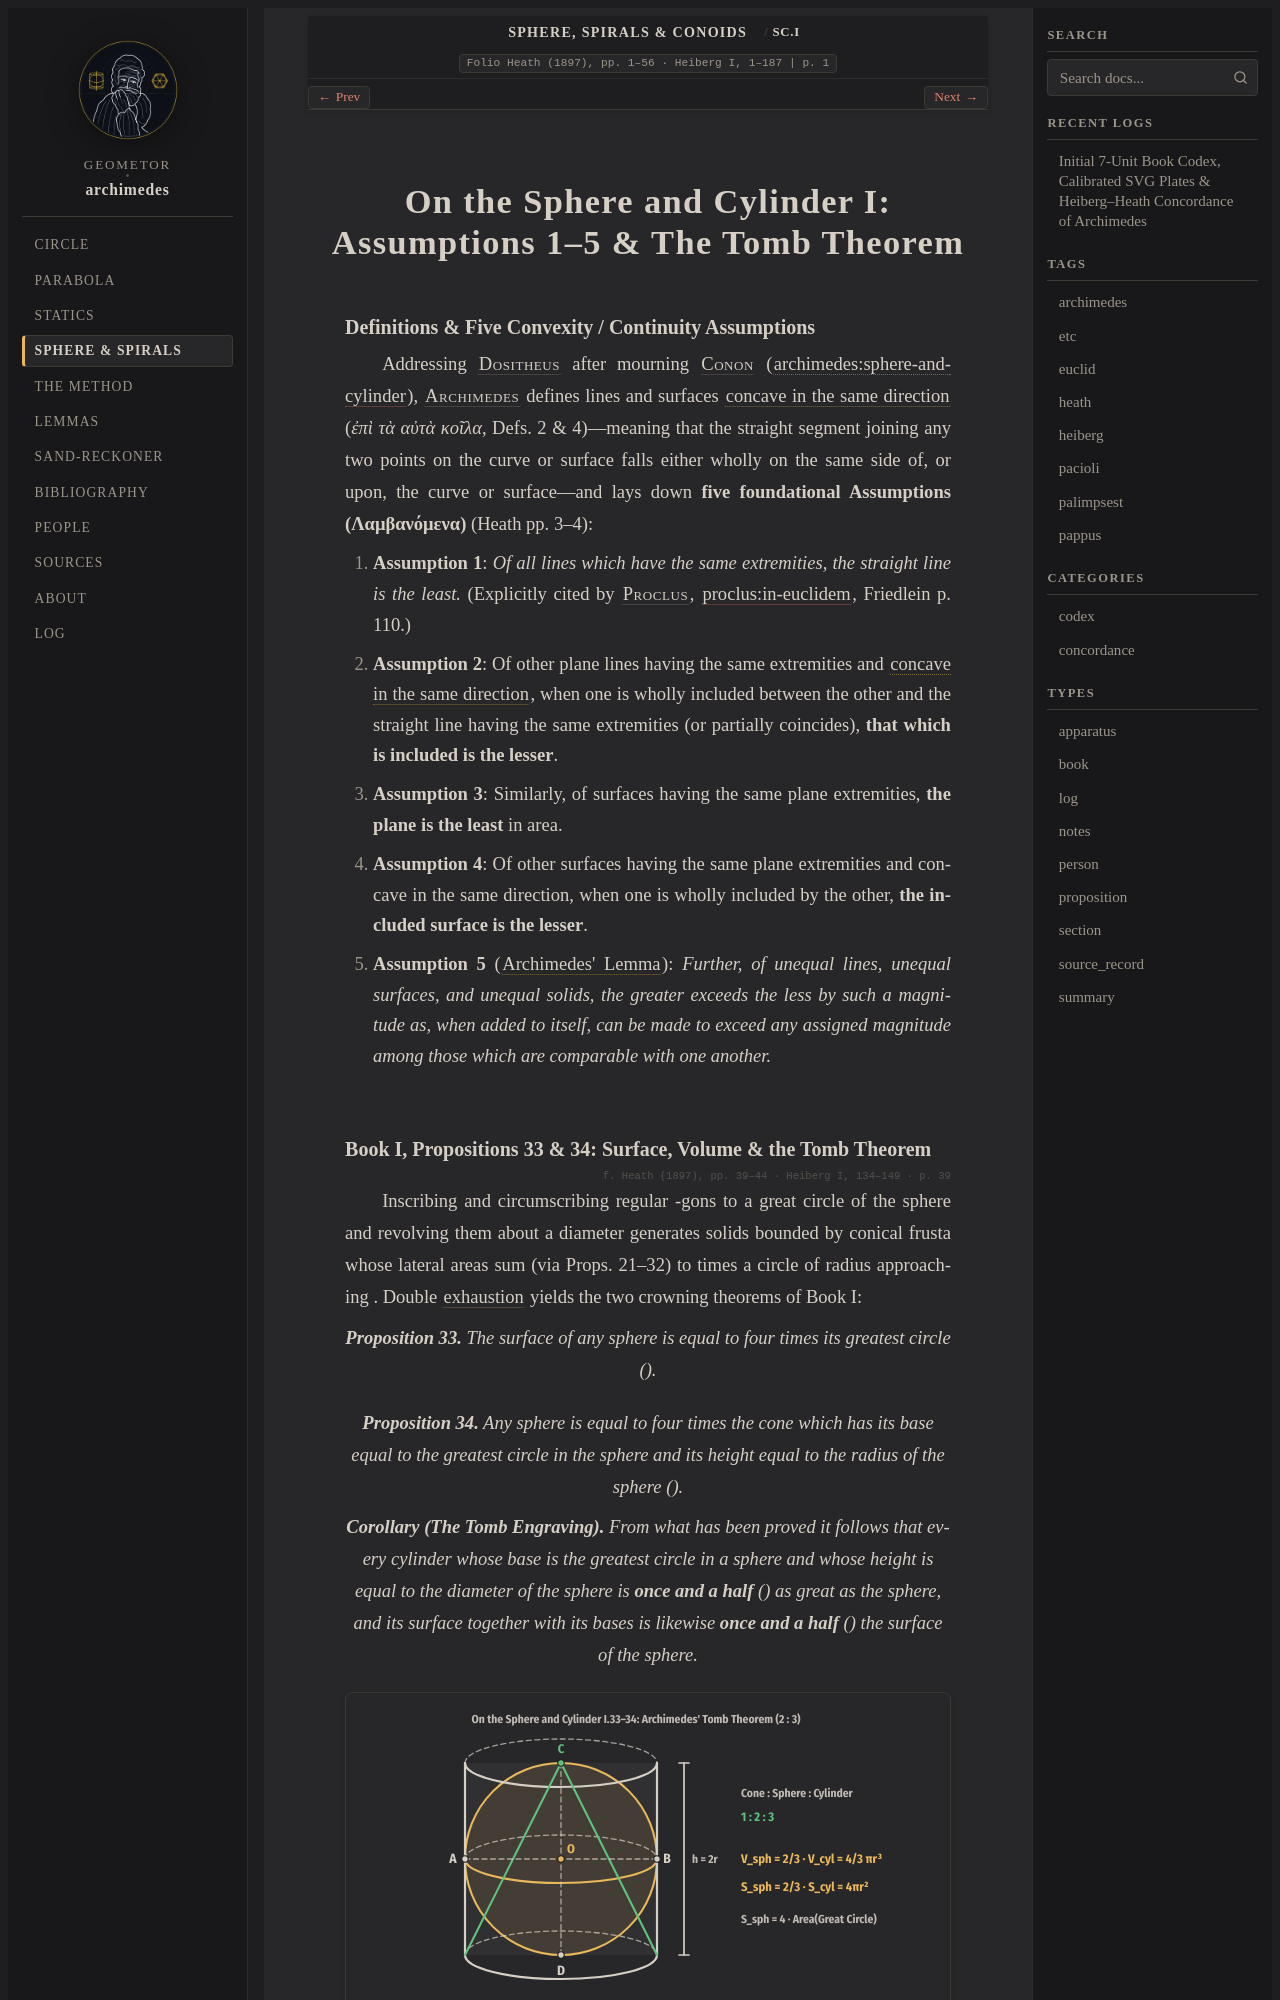

repository: geometor/archimedes · page: sphere_and_spirals/sphere_cylinder_i.html · generator: sphinx

:canonical_id: SC.I
:order: 1
:type: section

On the Sphere and Cylinder I: Assumptions 1–5 & The Tomb Theorem
================================================================

.. folio:: Heath (1897), pp. 1–56 · Heiberg I, 1–187
   :page: 1

Definitions & Five Convexity / Continuity Assumptions
~~~~~~~~~~~~~~~~~~~~~~~~~~~~~~~~~~~~~~~~~~~~~~~~~~~~~

Addressing :person:`Dositheus <dositheus>` after mourning :person:`Conon <conon>` (:cite:`archimedes:sphere-and-cylinder`), :person:`Archimedes <archimedes>` defines lines and surfaces :term:`concave in the same direction <concave-same-way>` (*ἐπὶ τὰ αὐτὰ κοῖλα*, Defs. 2 & 4)—meaning that the straight segment joining any two points on the curve or surface falls either wholly on the same side of, or upon, the curve or surface—and lays down **five foundational Assumptions (Λαμβανόμενα)** (Heath pp. 3–4):

1. **Assumption 1**: *Of all lines which have the same extremities, the straight line is the least.* (Explicitly cited by :person:`Proclus <proclus>`, :cite:`proclus:in-euclidem`, Friedlein p. 110.)
2. **Assumption 2**: Of other plane lines having the same extremities and :term:`concave in the same direction <concave-same-way>`, when one is wholly included between the other and the straight line having the same extremities (or partially coincides), **that which is included is the lesser**.
3. **Assumption 3**: Similarly, of surfaces having the same plane extremities, **the plane is the least** in area.
4. **Assumption 4**: Of other surfaces having the same plane extremities and concave in the same direction, when one is wholly included by the other, **the included surface is the lesser**.
5. **Assumption 5** (:term:`Archimedes' Lemma <archimedes-lemma>`): *Further, of unequal lines, unequal surfaces, and unequal solids, the greater exceeds the less by such a magnitude as, when added to itself, can be made to exceed any assigned magnitude among those which are comparable with one another.*
